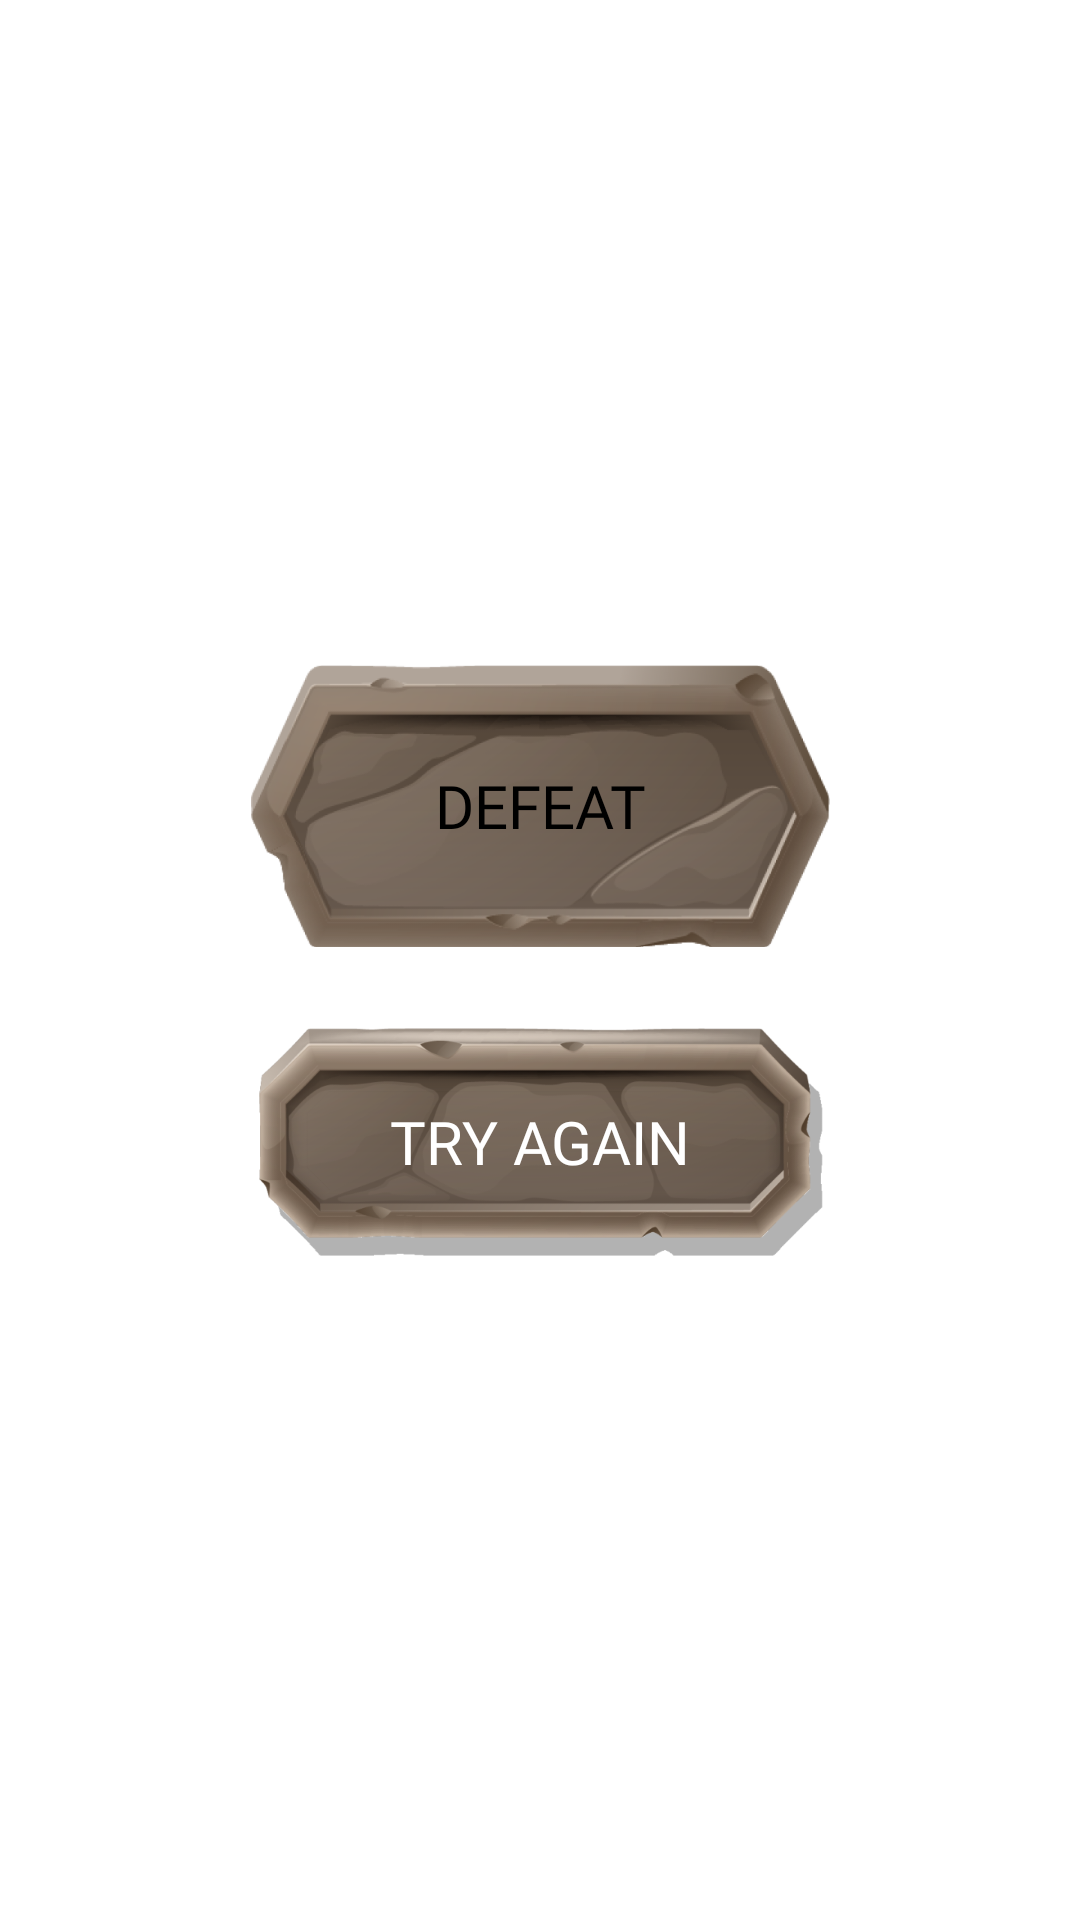

Here is an Android app screen rendered from its layout file. Give the layout XML and the strings, colors and styles it references.
<!-- AndroidManifest.xml: application theme Theme.Jungle -->
<!-- res/layout/fragment_lose.xml -->
<?xml version="1.0" encoding="utf-8"?>
<androidx.constraintlayout.widget.ConstraintLayout xmlns:android="http://schemas.android.com/apk/res/android"
    xmlns:app="http://schemas.android.com/apk/res-auto"
    xmlns:tools="http://schemas.android.com/tools"
    android:layout_width="match_parent"
    android:layout_height="match_parent"
    android:background="@drawable/background_main_menu"
    tools:context=".ui.lose.LoseFragment">


    <ImageView
        android:id="@+id/imageView4"
        android:layout_width="wrap_content"
        android:layout_height="wrap_content"
        android:src="@drawable/background_score"
        app:layout_constraintBottom_toTopOf="@+id/btnTryAgain"
        app:layout_constraintEnd_toEndOf="parent"
        app:layout_constraintHorizontal_bias="0.5"
        app:layout_constraintStart_toStartOf="parent"
        app:layout_constraintTop_toTopOf="parent"
        app:layout_constraintVertical_chainStyle="packed" />

    <TextView
        android:id="@+id/textView11"
        android:layout_width="wrap_content"
        android:layout_height="wrap_content"
        android:fontFamily="@font/dscoptic"
        android:text="@string/defeat"
        android:textColor="@color/black"
        android:textSize="20sp"
        android:translationZ="1dp"
        app:layout_constraintBottom_toBottomOf="@+id/imageView4"
        app:layout_constraintEnd_toEndOf="@+id/imageView4"
        app:layout_constraintStart_toStartOf="@+id/imageView4"
        app:layout_constraintTop_toTopOf="@+id/imageView4" />

    <TextView
        android:id="@+id/textView12"
        android:layout_width="wrap_content"
        android:layout_height="wrap_content"
        android:fontFamily="@font/dscoptic"
        android:text="@string/try_again"
        android:textColor="@color/white"
        android:textSize="20sp"
        android:translationZ="1dp"
        app:layout_constraintBottom_toBottomOf="@+id/btnTryAgain"
        app:layout_constraintEnd_toEndOf="@+id/btnTryAgain"
        app:layout_constraintStart_toStartOf="@+id/btnTryAgain"
        app:layout_constraintTop_toTopOf="@+id/btnTryAgain" />

    <ImageView
        android:id="@+id/btnTryAgain"
        android:layout_width="wrap_content"
        android:layout_height="wrap_content"
        android:layout_marginTop="27dp"
        android:src="@drawable/background_button_1"
        app:layout_constraintBottom_toBottomOf="parent"
        app:layout_constraintEnd_toEndOf="@+id/imageView4"
        app:layout_constraintStart_toStartOf="@+id/imageView4"
        app:layout_constraintTop_toBottomOf="@+id/imageView4" />
</androidx.constraintlayout.widget.ConstraintLayout>
<!-- resources referenced by this layout -->
<resources>
  <!-- drawable background_button_1: png bitmap (drawable-xxxhdpi, 94847 bytes) -->
  <!-- drawable background_score: png bitmap (drawable-xxxhdpi, 104737 bytes) -->
  <string name="defeat">DEFEAT</string>
  <string name="try_again">TRY AGAIN</string>
  <style name="Theme.Jungle" parent="Theme.MaterialComponents.DayNight.NoActionBar">
          <item name="android:windowFullscreen">true</item>
          
          <item name="colorPrimary">@color/purple</item>
          <item name="colorPrimaryVariant">@color/purple</item>
          <item name="colorOnPrimary">@color/white</item>
          
          <item name="colorSecondary">@color/purple</item>
          <item name="colorSecondaryVariant">@color/purple</item>
          <item name="colorOnSecondary">@color/black</item>
          
          <item name="android:statusBarColor">?attr/colorPrimaryVariant</item>
          
      </style>
  <!-- not gathered from this repository: default colours our renderer supplied (Android Studio template values) -->
  <color name="black">#FF000000</color>
  <color name="white">#FFFFFFFF</color>
</resources>
